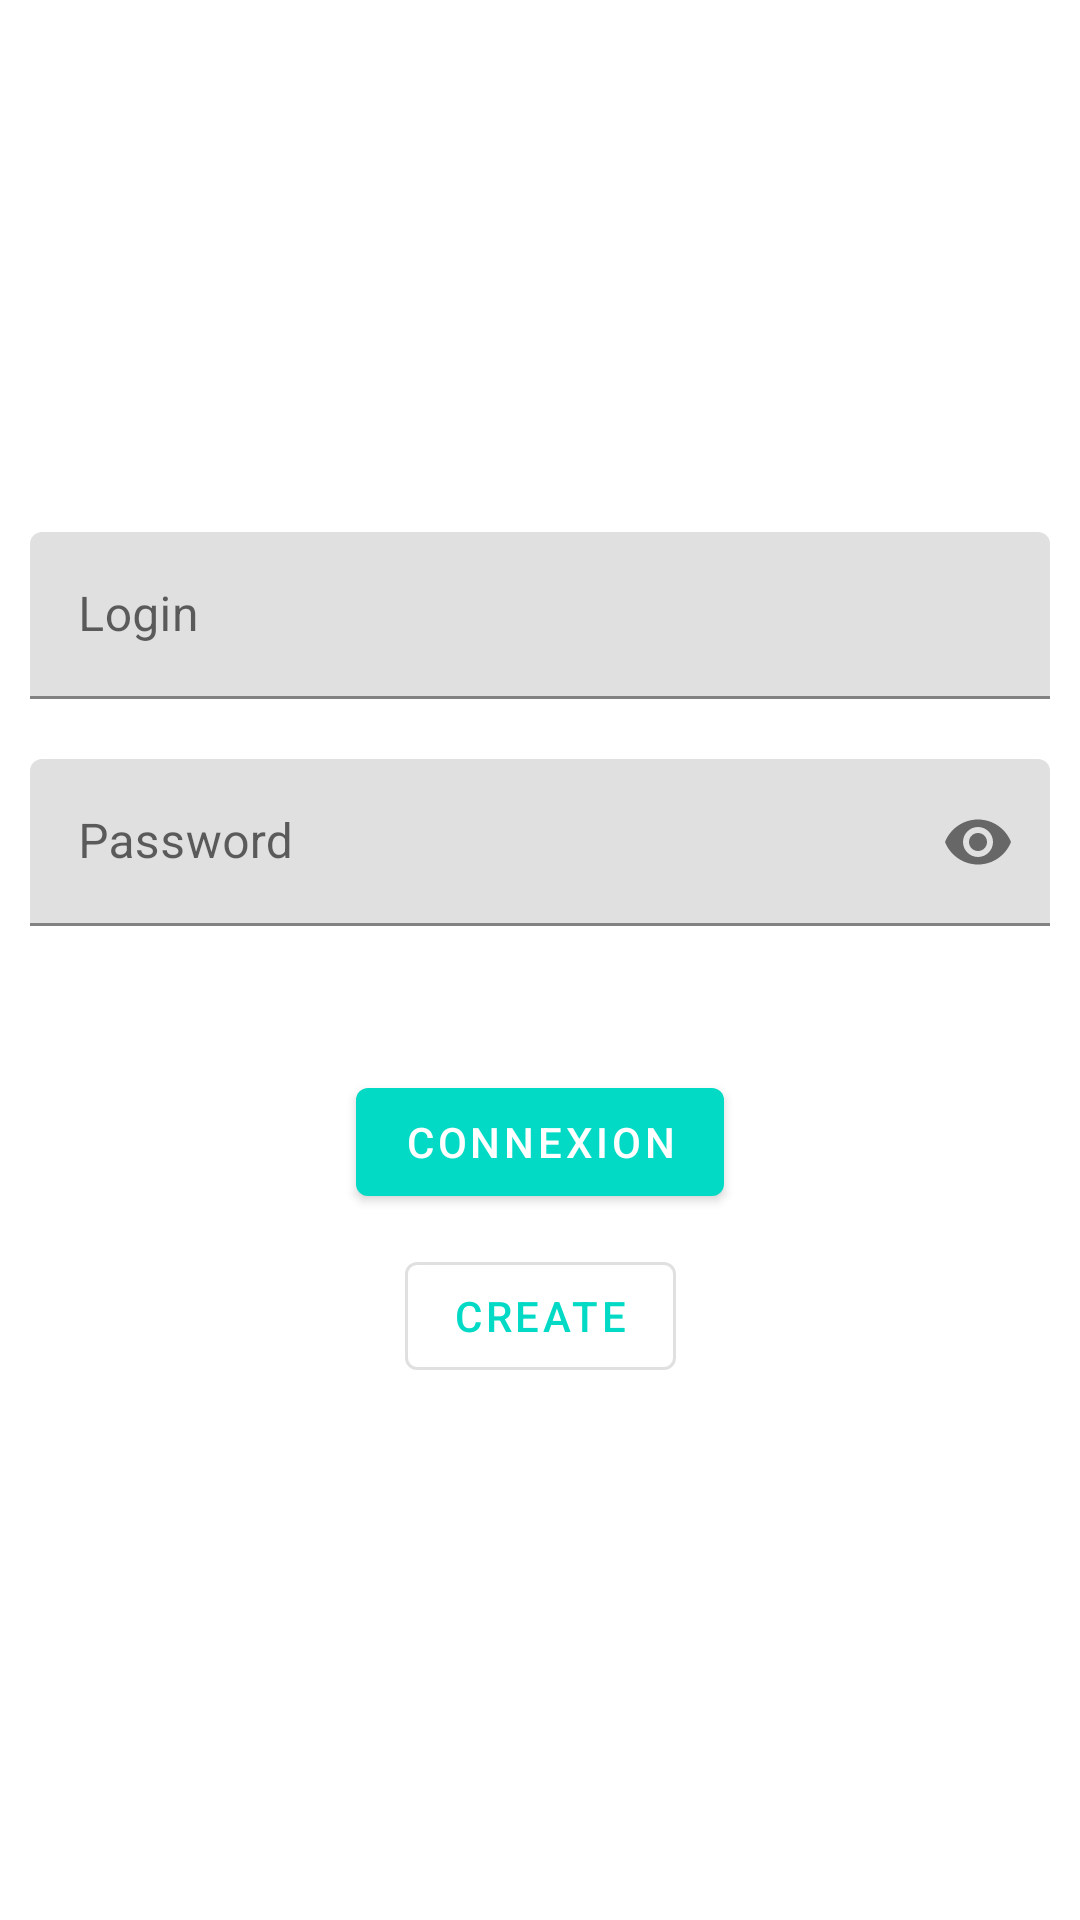

Layout XML and referenced resources for this Android screen:
<!-- AndroidManifest.xml: application theme AppTheme -->
<!-- res/layout/activity_main.xml -->
<?xml version="1.0" encoding="utf-8"?>
<androidx.constraintlayout.widget.ConstraintLayout xmlns:android="http://schemas.android.com/apk/res/android"
    xmlns:app="http://schemas.android.com/apk/res-auto"
    xmlns:tools="http://schemas.android.com/tools"
    android:layout_width="match_parent"
    android:layout_height="match_parent"
    android:padding="10dp"
    tools:context=".presentation.main.MainActivity">

    <com.google.android.material.textfield.TextInputLayout
        android:id="@+id/login_input_layout"
        android:layout_width="match_parent"
        android:layout_height="wrap_content"
        android:hint="Login"
        android:layout_marginBottom="20dp"
        app:layout_constraintVertical_chainStyle="packed"
        app:layout_constraintTop_toTopOf="parent"
        app:layout_constraintStart_toStartOf="parent"
        app:layout_constraintEnd_toEndOf="parent"
        app:layout_constraintBottom_toTopOf="@+id/password_input_layout">

        <com.google.android.material.textfield.TextInputEditText
            android:id="@+id/login_edit"
            android:layout_width="match_parent"
            android:layout_height="wrap_content"
            android:inputType="text"
            />

    </com.google.android.material.textfield.TextInputLayout>

    <com.google.android.material.textfield.TextInputLayout
        android:id="@+id/password_input_layout"
        android:layout_width="match_parent"
        android:layout_height="wrap_content"
        android:hint="Password"
        app:endIconMode="password_toggle"
        app:layout_constraintTop_toBottomOf="@+id/login_input_layout"
        app:layout_constraintStart_toStartOf="parent"
        app:layout_constraintEnd_toEndOf="parent"
        app:layout_constraintBottom_toTopOf="@+id/login_button">

        <com.google.android.material.textfield.TextInputEditText
            android:id="@+id/password_edit"
            android:inputType="textPassword"
            android:layout_width="match_parent"
            android:layout_height="wrap_content"
            />

    </com.google.android.material.textfield.TextInputLayout>

    <com.google.android.material.button.MaterialButton
        android:id="@+id/login_button"
        android:layout_width="wrap_content"
        android:layout_height="wrap_content"
        android:layout_marginTop="@android:dimen/app_icon_size"
        app:layout_constraintBottom_toBottomOf="parent"
        app:layout_constraintLeft_toLeftOf="parent"
        app:layout_constraintRight_toRightOf="parent"
        app:layout_constraintTop_toBottomOf="@+id/password_input_layout"
        app:layout_constraintBottom_toTopOf="@+id/create_account_button"
        android:text="Connexion"
        />

    <com.google.android.material.button.MaterialButton
        android:id="@+id/create_account_button"
        android:layout_width="wrap_content"
        android:layout_height="wrap_content"
        android:layout_marginTop="10dp"
        android:text="Create"
        app:layout_constraintBottom_toBottomOf="parent"
        app:layout_constraintLeft_toLeftOf="parent"
        app:layout_constraintRight_toRightOf="parent"
        app:layout_constraintTop_toBottomOf="@+id/login_button"
        style="?attr/materialButtonOutlinedStyle"/>

</androidx.constraintlayout.widget.ConstraintLayout>
<!-- resources referenced by this layout -->
<resources>
  <style name="AppTheme" parent="Theme.MaterialComponents.Light.DarkActionBar">
          
          <item name="colorPrimary">@color/colorAccent</item>
          <item name="colorPrimaryDark">@color/colorPrimaryDark</item>
          <item name="colorAccent">@color/colorAccent</item>
      </style>
  <!-- not gathered from this repository: default colours our renderer supplied (Android Studio template values) -->
  <color name="colorPrimaryDark">#FF3700B3</color>
  <color name="colorAccent">#FF03DAC5</color>
</resources>
